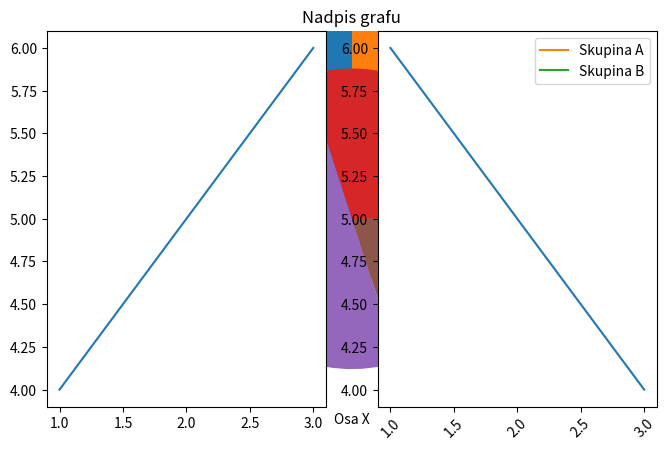

Reproduce this figure in Python.
import matplotlib.pyplot as plt

x = []
y = []
x1 = []
y1 = []
x2 = []
y2 = []

# Základní typy grafů
plt.plot([1, 2, 3, 4], [10, 20, 25, 30])  # čárový graf
plt.bar(["A", "B", "C"], [5, 7, 3])  # sloupcový graf
plt.barh(["A", "B", "C"], [5, 7, 3])  # vodorovný sloupcový graf
plt.scatter([1, 2, 3], [4, 5, 6])  # bodový graf
plt.pie([30, 50, 20], labels=["A", "B", "C"])  # koláčový graf
plt.hist([1, 2, 2, 3, 3, 3, 4], bins=4)  # histogram

# Popisky a titulky
plt.title("Nadpis grafu")  # nastaví hlavní nadpis
plt.xlabel("Osa X")  # popisek osy X
plt.ylabel("Osa Y")  # popisek osy Y
plt.legend(["Data A"])  # legenda k datové řadě
plt.grid(True)  # zapne mřížku v grafu

# Zobrazení grafu a uložení
plt.show()  # zobrazí graf v okně
plt.savefig("graf.png")  # uloží graf jako obrázek (PNG, JPG atd.)

# Více grafů v jednom obrázku (subploty)
plt.subplot(1, 2, 1)  # rozdělí plátno na 1 řádek, 2 sloupce – aktivuje 1. graf
plt.plot([1, 2, 3], [4, 5, 6])
plt.subplot(1, 2, 2)  # aktivuje 2. graf vpravo
plt.plot([1, 2, 3], [6, 5, 4])
plt.show()

# Stylizace grafů
plt.plot(x, y, color="red", linestyle="--", marker="o")  # červená čára, přerušovaná, s kolečky
plt.bar(x, y, width=0.5, color="green")  # užší sloupce, zelená barva
plt.xticks(rotation=45)  # otočení popisků na ose X
plt.tight_layout()  # automatické zarovnání prvků grafu

# Práce s více datovými řadami
plt.plot(x1, y1, label="Skupina A")
plt.plot(x2, y2, label="Skupina B")
plt.legend()  # zobrazí legendu
plt.show()